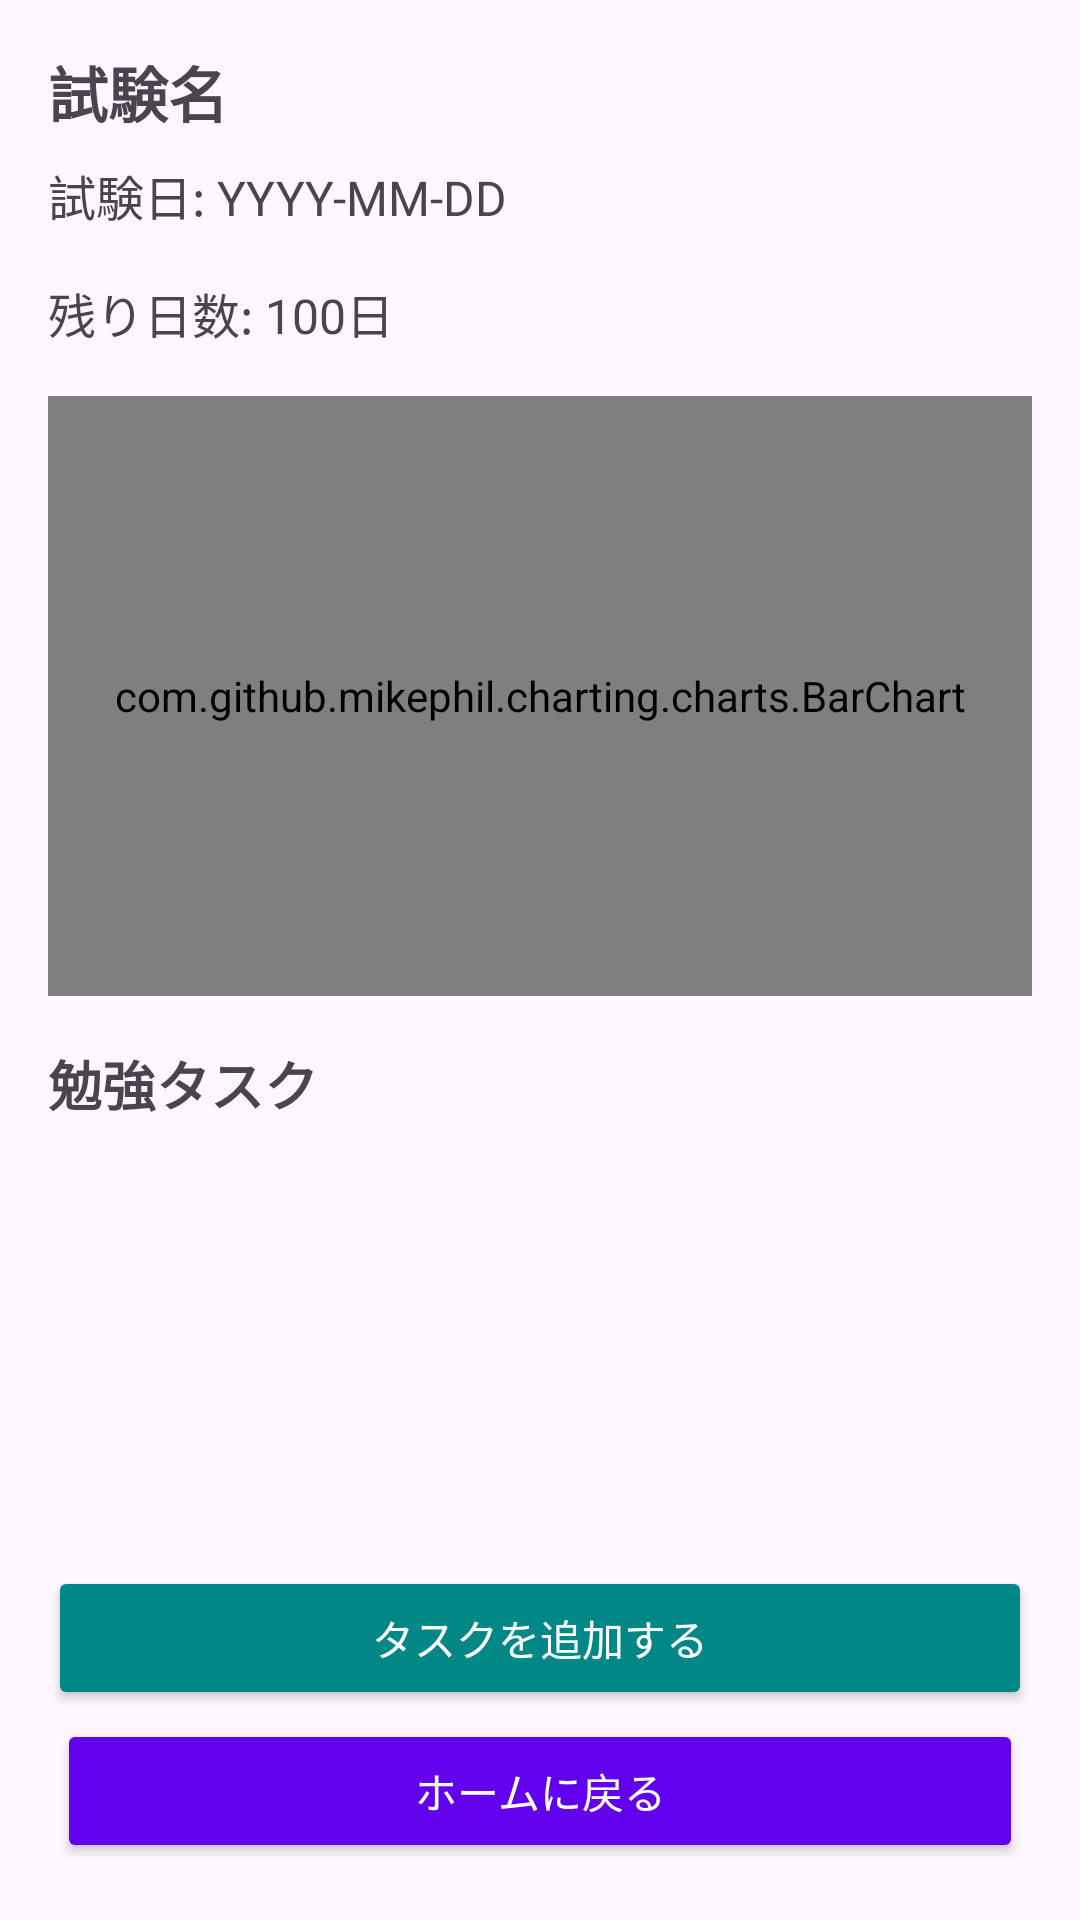

Reconstruct the res/layout file that produces this screen, plus the resources it refers to.
<!-- AndroidManifest.xml: application theme Theme.Examstudyhelper -->
<!-- res/layout/activity_exam_detail.xml -->
<LinearLayout xmlns:android="http://schemas.android.com/apk/res/android"
    xmlns:tools="http://schemas.android.com/tools"
    android:layout_width="match_parent"
    android:layout_height="match_parent"
    xmlns:app="http://schemas.android.com/apk/res-auto"
    android:orientation="vertical"
    android:padding="16dp"
    tools:context=".ui.ExamDetailActivity">

    
    <TextView
        android:id="@+id/tvExamName"
        android:layout_width="wrap_content"
        android:layout_height="wrap_content"
        android:text="試験名"
        android:textSize="20sp"
        android:textStyle="bold"
        android:layout_marginBottom="8dp" />

    <TextView
        android:id="@+id/tvExamDate"
        android:layout_width="wrap_content"
        android:layout_height="wrap_content"
        android:text="試験日: YYYY-MM-DD"
        android:textSize="16sp"
        android:layout_marginBottom="16dp" />

    <TextView
        android:id="@+id/text_view_remaining_days"
        android:layout_width="wrap_content"
        android:layout_height="wrap_content"
        android:text="残り日数: 100日"
        android:textSize="16sp"
        android:layout_marginBottom="16dp" />

    
    <FrameLayout
        android:layout_width="match_parent"
        android:layout_height="200dp"
        android:layout_marginBottom="16dp">


        <com.github.mikephil.charting.charts.BarChart
            android:id="@+id/barChart"
            android:layout_width="match_parent"
            android:layout_height="200dp"
            android:layout_marginBottom="16dp" />


    </FrameLayout>

    
    <TextView
        android:layout_width="wrap_content"
        android:layout_height="wrap_content"
        android:text="勉強タスク"
        android:textSize="18sp"
        android:textStyle="bold"
        android:layout_marginBottom="8dp" />

    <androidx.recyclerview.widget.RecyclerView
        android:id="@+id/rvTaskList"
        android:layout_width="match_parent"
        android:layout_height="0dp"
        android:layout_weight="1"
        android:scrollbars="vertical" />

    
    <Button
        android:id="@+id/btnAddTask"
        android:layout_width="match_parent"
        android:layout_height="wrap_content"
        android:text="タスクを追加する"
        android:backgroundTint="@color/teal_700"
        android:textColor="@android:color/white"
        android:layout_marginTop="16dp" />

    
    <Button
        android:id="@+id/btnGoToHome"
        android:layout_width="match_parent"
        android:layout_height="wrap_content"
        android:layout_margin="3dp"
        android:text="ホームに戻る"
        android:backgroundTint="@color/primaryColor"
        android:textColor="@android:color/white"
        app:layout_constraintStart_toStartOf="parent"
        app:layout_constraintTop_toBottomOf="@id/rvTaskList"
        app:layout_constraintEnd_toEndOf="parent" />

</LinearLayout>
<!-- resources referenced by this layout -->
<resources>
  <color name="primaryColor">#6200EE</color>
  <color name="teal_700">#018786</color>
  <style name="Theme.Examstudyhelper" parent="Base.Theme.Examstudyhelper" />
  <style name="Base.Theme.Examstudyhelper" parent="Theme.Material3.DayNight.NoActionBar">
          
          
      </style>
</resources>
